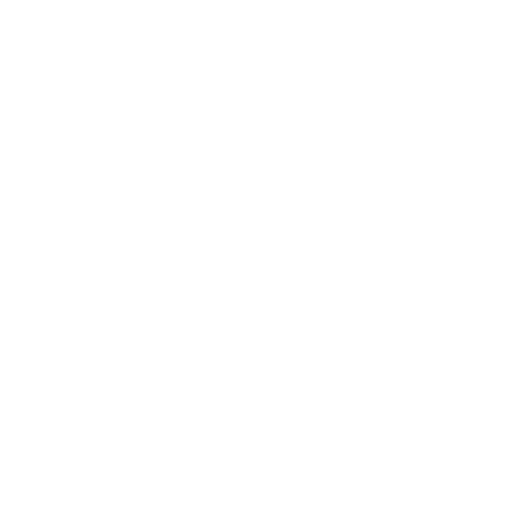
t = 0.00 s
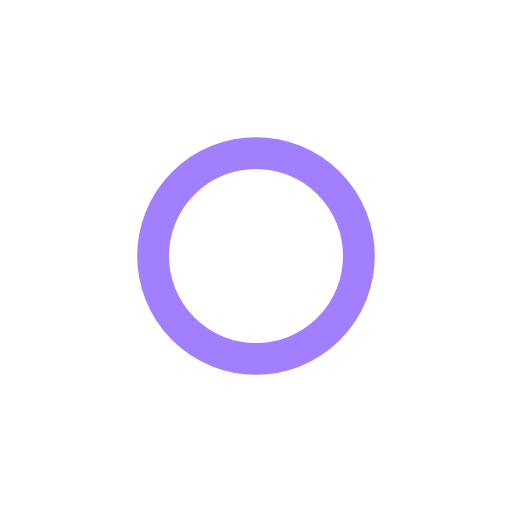
t = 0.50 s
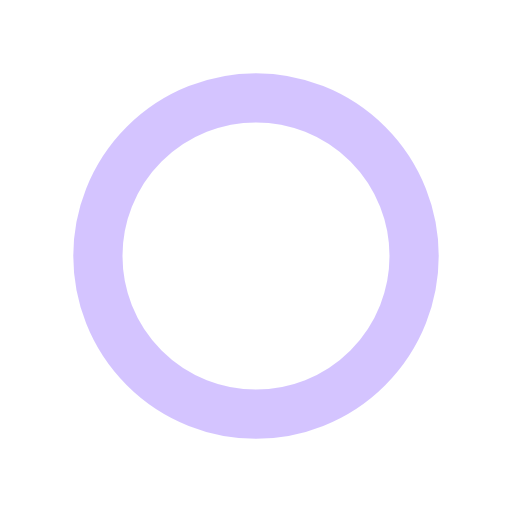
t = 1.00 s
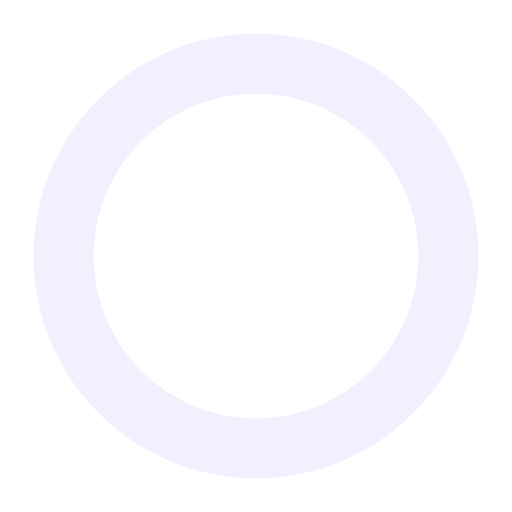
t = 1.50 s

The animated SVG that drew these frames (rendered in a browser with its animation timeline set to each time). Animation: 3 SMIL elements (animate=3); one cycle of 2.00 s, repeats indefinitely.

<svg xmlns='http://www.w3.org/2000/svg' viewBox='0 0 200 200'><circle fill='none' stroke-opacity='1' stroke='#4500FF' stroke-width='.5' cx='100' cy='100' r='0'><animate attributeName='r' calcMode='spline' dur='2' values='1;80' keyTimes='0;1' keySplines='0 .2 .5 1' repeatCount='indefinite'></animate><animate attributeName='stroke-width' calcMode='spline' dur='2' values='0;25' keyTimes='0;1' keySplines='0 .2 .5 1' repeatCount='indefinite'></animate><animate attributeName='stroke-opacity' calcMode='spline' dur='2' values='1;0' keyTimes='0;1' keySplines='0 .2 .5 1' repeatCount='indefinite'></animate></circle></svg>
